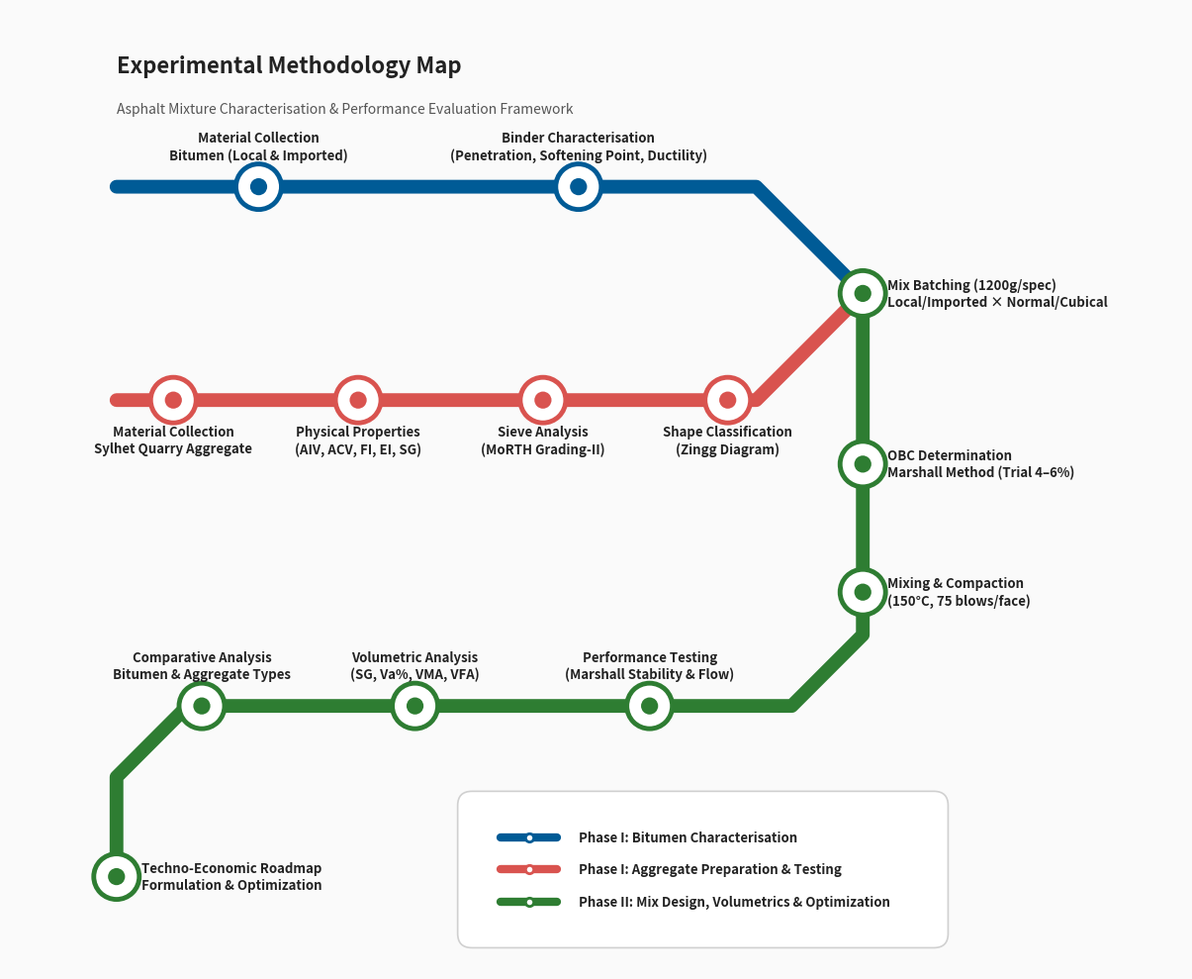

Recreate this plot in Python.
import os
import matplotlib.pyplot as plt
import matplotlib.patches as patches
from matplotlib.font_manager import FontProperties

# Set directory paths
BASE_DIR = os.path.dirname(os.path.abspath(__file__)) if '__file__' in locals() else '.'
GRAPHICS_DIR = os.path.join(BASE_DIR, 'graphics')
os.makedirs(GRAPHICS_DIR, exist_ok=True)

# Colors - Premium Elsevier Quality Palette
COLORS = {
    'bitumen_line': '#005b96',     # Deep Professional Blue
    'aggregate_line': '#d9534f',   # Muted Rust/Orange
    'mix_line': '#2e7d32',         # Emerald Green
    'station_fill': '#ffffff',     # Pure White
    'text': '#222222',             # Dark Charcoal for high contrast
    'text_sub': '#555555',         # Subtitle Gray
    'bg': '#fafafa',               # Subtle off-white background
    'legend_bg': '#ffffff'
}

def create_subway_path(ax, points, color, linewidth=10):
    """Draws a thick subway line connecting points with smooth joins."""
    x, y = zip(*points)
    ax.plot(x, y, color=color, linewidth=linewidth, 
            solid_capstyle='round', solid_joinstyle='round', zorder=2)

def draw_station(ax, x, y, color, label, label_pos='top', align=None):
    """Draws a dual-ring subway station marker and offset label."""
    # Outer circle
    circle = patches.Circle((x, y), radius=0.32, 
                            facecolor=COLORS['station_fill'], 
                            edgecolor=color, 
                            linewidth=3.5, 
                            zorder=4)
    ax.add_patch(circle)
    
    # Inner dot
    inner_circle = patches.Circle((x, y), radius=0.12, 
                                  facecolor=color, 
                                  zorder=5)
    ax.add_patch(inner_circle)
    
    # Label positioning and alignment
    offset = 18
    if label_pos == 'top':
        xytext = (0, offset)
        va = 'bottom'
        ha = align or 'center'
    elif label_pos == 'bottom':
        xytext = (0, -offset)
        va = 'top'
        ha = align or 'center'
    elif label_pos == 'right':
        xytext = (offset, 0)
        va = 'center'
        ha = align or 'left'
    elif label_pos == 'left':
        xytext = (-offset, 0)
        va = 'center'
        ha = align or 'right'
    elif label_pos == 'top_right':
        xytext = (offset, offset)
        va = 'bottom'
        ha = align or 'left'
    else:
        xytext = (0, offset)
        va = 'bottom'
        ha = 'center'
    
    font = FontProperties(family='sans-serif', weight='bold', size=9.5)
    
    ax.annotate(label, xy=(x, y), xytext=xytext, textcoords='offset points',
                ha=ha, va=va, color=COLORS['text'], fontproperties=font, 
                linespacing=1.25, zorder=6)

def generate_subway_methodology():
    """Generates the methodology flowchart without visual overlaps."""
    
    fig, ax = plt.subplots(figsize=(15, 10), facecolor=COLORS['bg'])
    ax.set_aspect('equal')
    ax.axis('off')
    
    # --- 1. Define Line Paths (45-degree clean transitions) ---
    bitumen_path = [
        (1.0, 9.5),
        (10.0, 9.5),
        (11.5, 8.0)
    ]
    
    aggregate_path = [
        (1.0, 6.5),
        (10.0, 6.5),
        (11.5, 8.0)
    ]
    
    mix_path = [
        (11.5, 8.0),
        (11.5, 3.2),
        (10.5, 2.2),
        (2.0, 2.2),
        (1.0, 1.2),
        (1.0, -0.2)
    ]
    
    # --- 2. Draw Subway Lines ---
    create_subway_path(ax, bitumen_path, COLORS['bitumen_line'])
    create_subway_path(ax, aggregate_path, COLORS['aggregate_line'])
    create_subway_path(ax, mix_path, COLORS['mix_line'])
    
    # --- 3. Stations & Labels ---
    
    # Bitumen Line (Top Track)
    draw_station(ax, 3.0, 9.5, COLORS['bitumen_line'], 
                 "Material Collection\nBitumen (Local & Imported)", 'top')
    draw_station(ax, 7.5, 9.5, COLORS['bitumen_line'], 
                 "Binder Characterisation\n(Penetration, Softening Point, Ductility)", 'top')
                 
    # Aggregate Line (Middle Track)
    draw_station(ax, 1.8, 6.5, COLORS['aggregate_line'], 
                 "Material Collection\nSylhet Quarry Aggregate", 'bottom')
    draw_station(ax, 4.4, 6.5, COLORS['aggregate_line'], 
                 "Physical Properties\n(AIV, ACV, FI, EI, SG)", 'bottom')
    draw_station(ax, 7.0, 6.5, COLORS['aggregate_line'], 
                 "Sieve Analysis\n(MoRTH Grading-II)", 'bottom')
    draw_station(ax, 9.6, 6.5, COLORS['aggregate_line'], 
                 "Shape Classification\n(Zingg Diagram)", 'bottom')
                 
    # Mix Line - Convergence & Vertical Processing
    draw_station(ax, 11.5, 8.0, COLORS['mix_line'], 
                 "Mix Batching (1200g/spec)\nLocal/Imported × Normal/Cubical", 'right')
    draw_station(ax, 11.5, 5.6, COLORS['mix_line'], 
                 "OBC Determination\nMarshall Method (Trial 4–6%)", 'right')
    draw_station(ax, 11.5, 3.8, COLORS['mix_line'], 
                 "Mixing & Compaction\n(150°C, 75 blows/face)", 'right')
                 
    # Mix Line - Horizontal Testing & Volumetrics (Bottom Track)
    draw_station(ax, 8.5, 2.2, COLORS['mix_line'], 
                 "Performance Testing\n(Marshall Stability & Flow)", 'top')
    draw_station(ax, 5.2, 2.2, COLORS['mix_line'], 
                 "Volumetric Analysis\n(SG, Va%, VMA, VFA)", 'top')
    draw_station(ax, 2.2, 2.2, COLORS['mix_line'], 
                 "Comparative Analysis\nBitumen & Aggregate Types", 'top')
                 
    # Mix Line - Terminal Optimization Station
    draw_station(ax, 1.0, -0.2, COLORS['mix_line'], 
                 "Techno-Economic Roadmap\nFormulation & Optimization", 'right')
                 
    # --- 4. Titles & Header ---
    font_title = FontProperties(family='sans-serif', weight='bold', size=16)
    font_sub = FontProperties(family='sans-serif', weight='normal', size=10)
    
    ax.text(1.0, 11.2, "Experimental Methodology Map", 
            fontproperties=font_title, color=COLORS['text'], ha='left', va='center')
    ax.text(1.0, 10.6, "Asphalt Mixture Characterisation & Performance Evaluation Framework", 
            fontproperties=font_sub, color=COLORS['text_sub'], ha='left', va='center')
            
    # --- 5. Legend (Relocated to clear bottom-right quadrant) ---
    font_legend = FontProperties(family='sans-serif', weight='bold', size=9.5)
    
    legend_box = patches.FancyBboxPatch((6.0, -1.0), 6.5, 1.8, 
                                        boxstyle="round,pad=0.2", 
                                        facecolor=COLORS['legend_bg'], 
                                        edgecolor='#d0d0d0', linewidth=1.2, zorder=3)
    ax.add_patch(legend_box)
    
    # Legend Entries
    entries = [
        (COLORS['bitumen_line'], "Phase I: Bitumen Characterisation", 0.35),
        (COLORS['aggregate_line'], "Phase I: Aggregate Preparation & Testing", -0.10),
        (COLORS['mix_line'], "Phase II: Mix Design, Volumetrics & Optimization", -0.55)
    ]
    
    for color, text, y_pos in entries:
        ax.plot([6.4, 7.2], [y_pos, y_pos], color=color, lw=6, solid_capstyle='round', zorder=4)
        ax.plot(6.8, y_pos, marker='o', markersize=6, markerfacecolor='white', 
                markeredgecolor=color, markeredgewidth=2, zorder=5)
        ax.text(7.5, y_pos, text, va='center', fontproperties=font_legend, color=COLORS['text'], zorder=4)
    
    # Canvas limits with balanced margins
    ax.set_xlim(-0.5, 16.0)
    ax.set_ylim(-1.5, 12.0)
    
    plt.tight_layout()
    output_pdf = os.path.join(GRAPHICS_DIR, '1.pdf')
    output_png = os.path.join(GRAPHICS_DIR, 'methodology_flowchart_fixed.png')
    
    plt.savefig(output_pdf, format='pdf', dpi=300, bbox_inches='tight', facecolor=fig.get_facecolor())
    #plt.savefig(output_png, format='png', dpi=300, bbox_inches='tight', facecolor=fig.get_facecolor())
    
    print(f"[SUCCESS] Methodology Flowchart generated without overlaps.")
    print(f" -> PDF: {output_pdf}")
    print(f" -> PNG: {output_png}")

if __name__ == "__main__":
    generate_subway_methodology()
